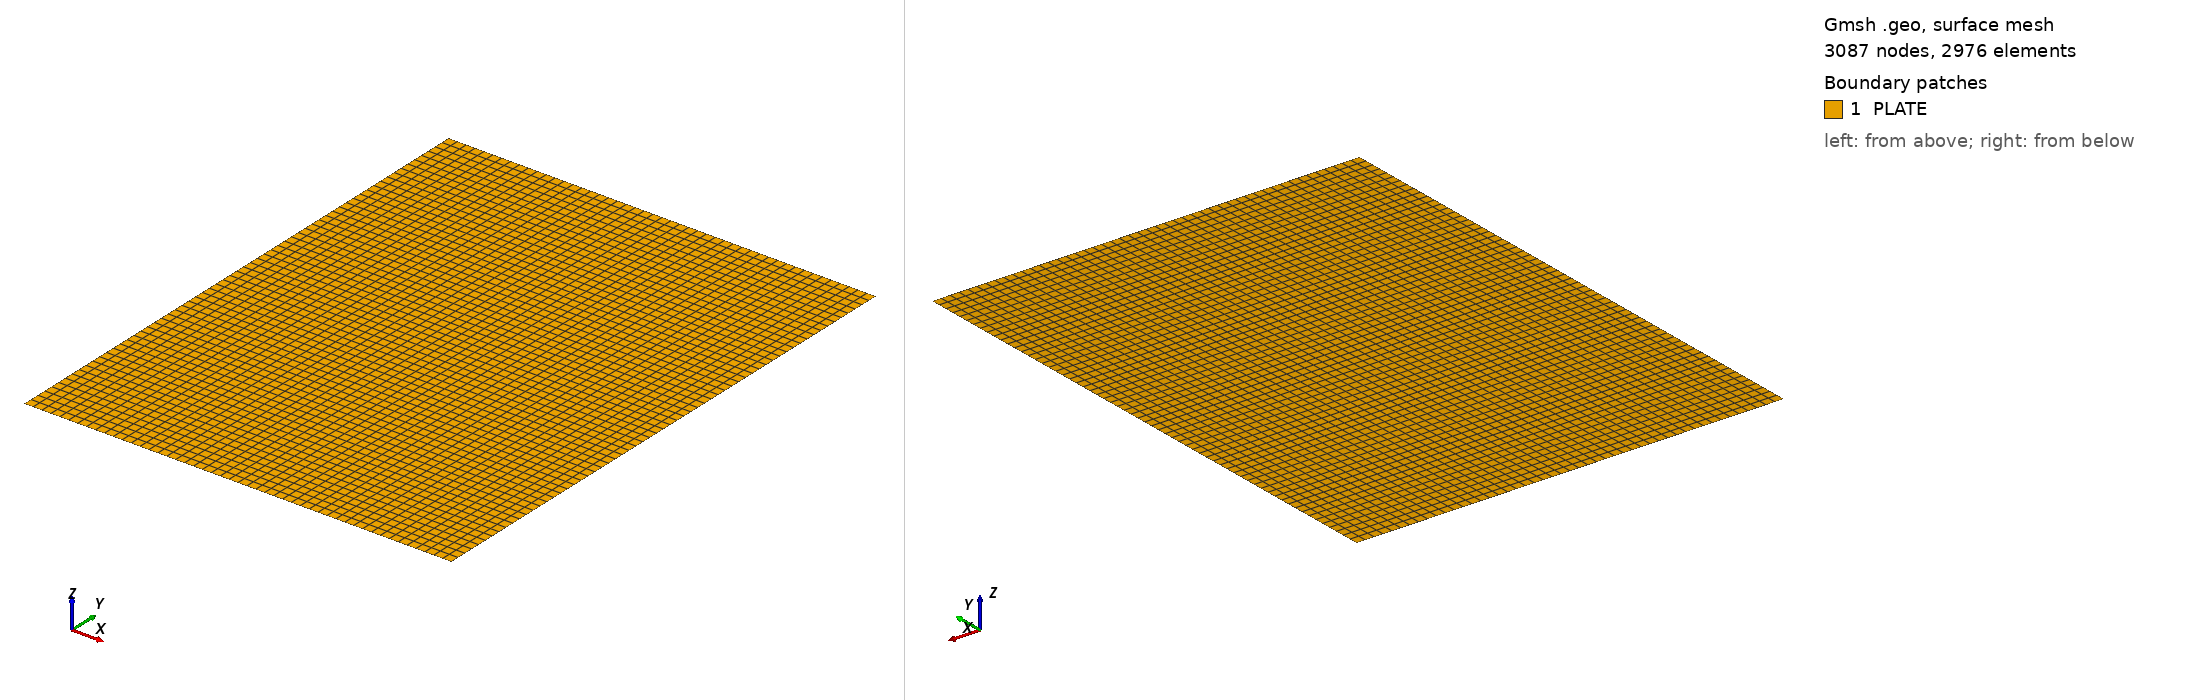

Gmsh geometry script, surface-meshed: 3087 nodes, 2976 surface elements. Boundary patches (legend numbers): 1 PLATE. Left view from above one corner, right view from below the opposite corner. Legend entries are the model's physical surfaces. The drawing asked Gmsh for element sizes between 1% and 20% of the model's largest extent; the script's own settings can give other sizes.

=== chocholaty.geo (drawn) ===
a=0.6;
b=0.775;
Point(1)={0.0,0.0,0.0};
Point(2)={a,0.0,0.0};
Point(3)={a,b,0.0};
Point(4)={0.0,b,0.0};
//+
Line(1) = {1, 2};
//+
Line(2) = {2, 3};
//+
Line(3) = {3, 4};
//+
Line(4) = {4, 1};
//+
Curve Loop(1) = {4, 1, 2, 3};
//+
Plane Surface(1) = {1};
//+
Physical Surface("PLATE", 5) = {1};
//+
Transfinite Curve {1, 3} = 49 Using Progression 1;
//+
Transfinite Curve {2, 4} = 63 Using Progression 1;
//+
Transfinite Surface {1} = {1, 2, 3, 4};
//+
Recombine Surface {1};
